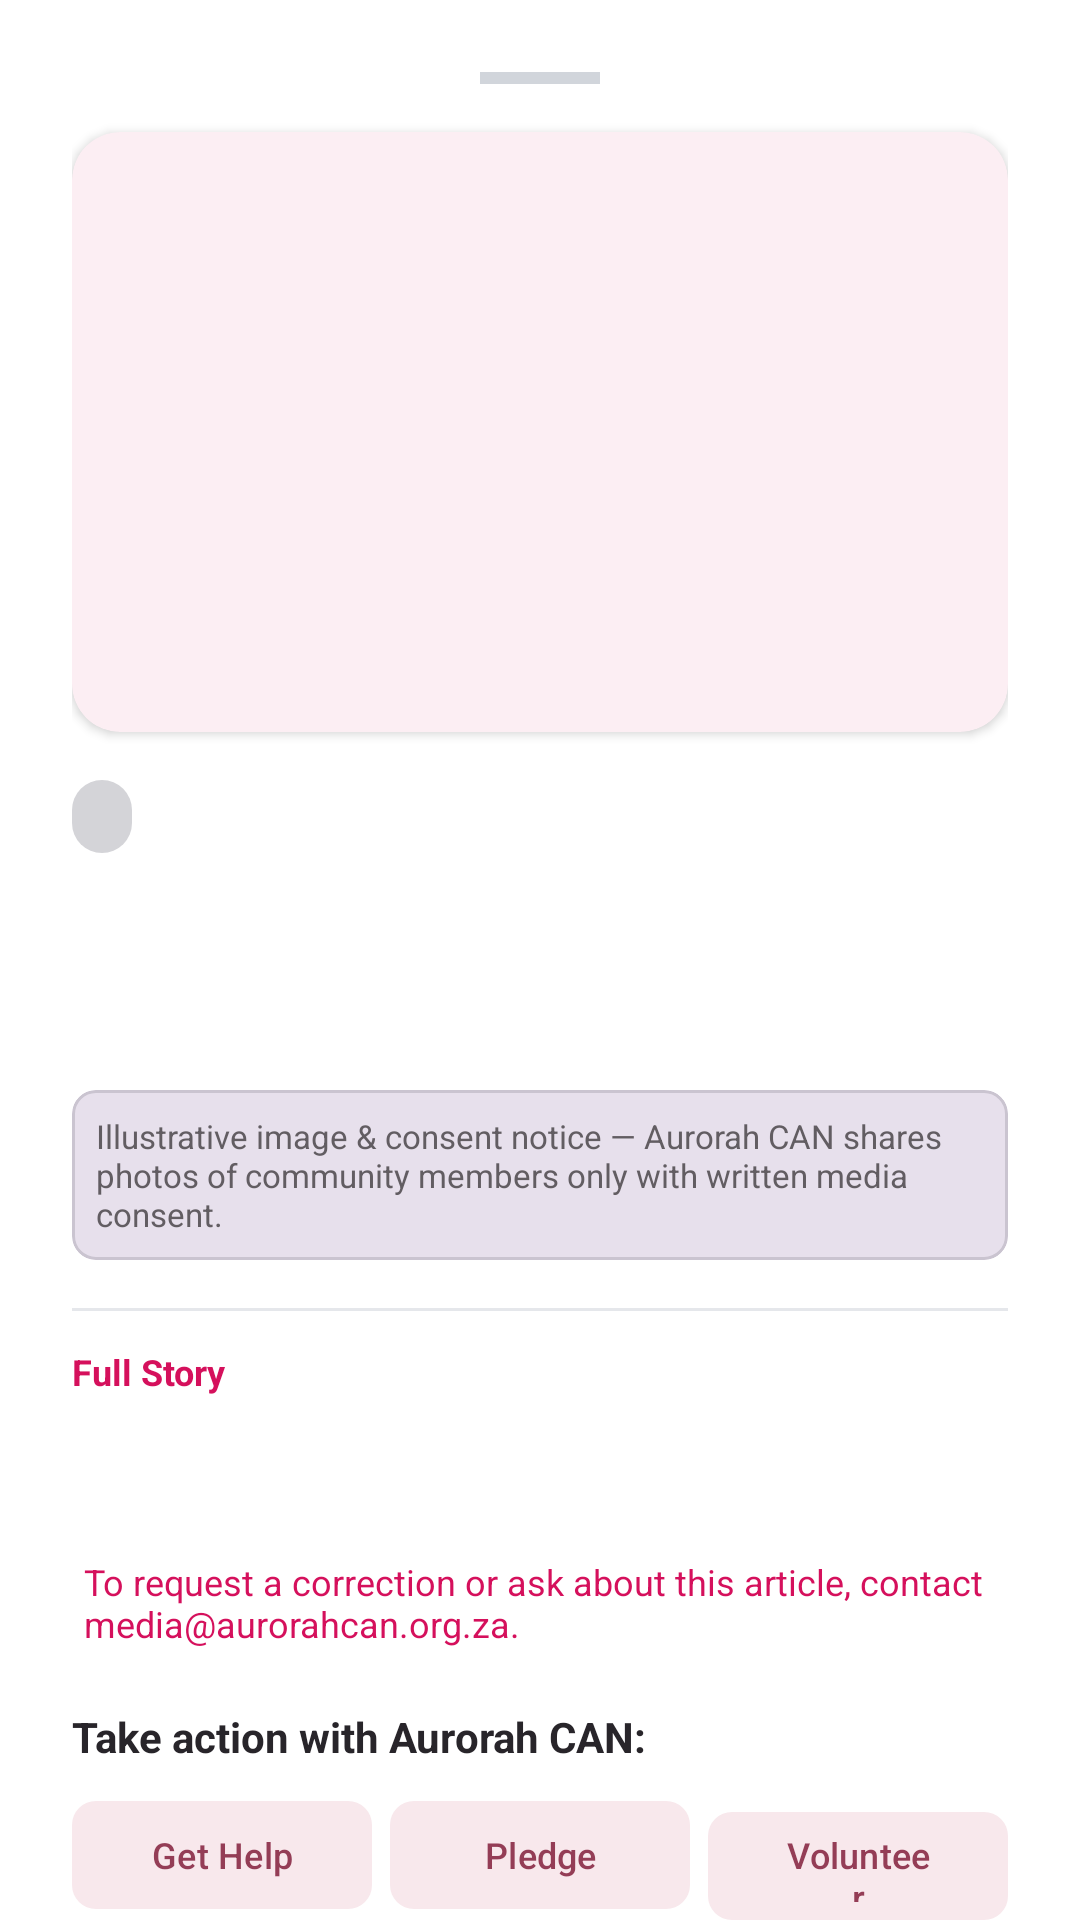

This screen was rendered from an Android layout file. Write that file and the resources it references.
<!-- AndroidManifest.xml: application theme Theme.AurorahCANDigitalHub -->
<!-- res/layout/bottom_sheet_news_detail.xml -->
<?xml version="1.0" encoding="utf-8"?>
<androidx.core.widget.NestedScrollView xmlns:android="http://schemas.android.com/apk/res/android"
    xmlns:app="http://schemas.android.com/apk/res-auto"
    xmlns:tools="http://schemas.android.com/tools"
    android:layout_width="match_parent"
    android:layout_height="match_parent"
    android:fillViewport="true"
    android:background="?attr/colorSurface">

    <LinearLayout
        android:layout_width="match_parent"
        android:layout_height="wrap_content"
        android:orientation="vertical"
        android:padding="24dp">

        <View
            android:layout_width="40dp"
            android:layout_height="4dp"
            android:layout_gravity="center_horizontal"
            android:layout_marginBottom="16dp"
            android:background="@color/gray_300" />

        
        <com.google.android.material.card.MaterialCardView
            android:id="@+id/cardNewsImageContainer"
            android:layout_width="match_parent"
            android:layout_height="200dp"
            android:layout_marginBottom="16dp"
            app:cardCornerRadius="16dp"
            app:cardElevation="2dp"
            app:strokeWidth="0dp">

            <ImageView
                android:id="@+id/ivNewsDetailImage"
                android:layout_width="match_parent"
                android:layout_height="match_parent"
                android:scaleType="centerCrop"
                android:contentDescription="@string/news_article_image"
                tools:src="@drawable/ic_news_placeholder" />
        </com.google.android.material.card.MaterialCardView>

        <LinearLayout
            android:layout_width="match_parent"
            android:layout_height="wrap_content"
            android:gravity="center_vertical"
            android:orientation="horizontal">

            <TextView
                android:id="@+id/tvNewsDetailCategory"
                android:layout_width="wrap_content"
                android:layout_height="wrap_content"
                android:background="@drawable/bg_badge_low"
                android:textColor="@color/text_primary"
                android:textSize="12sp"
                android:textStyle="bold"
                tools:text="Community Outreaches" />

            <View
                android:layout_width="0dp"
                android:layout_height="0dp"
                android:layout_weight="1" />

            <TextView
                android:id="@+id/tvNewsDetailDate"
                android:layout_width="wrap_content"
                android:layout_height="wrap_content"
                android:textColor="?attr/colorOnSurfaceVariant"
                android:textSize="12sp"
                tools:text="Recent" />
        </LinearLayout>

        <TextView
            android:id="@+id/tvNewsDetailTitle"
            android:layout_width="match_parent"
            android:layout_height="wrap_content"
            android:layout_marginTop="12dp"
            android:textColor="?attr/colorOnSurface"
            android:textSize="22sp"
            android:textStyle="bold"
            tools:text="Winter Support Campaign Launch" />

        <TextView
            android:id="@+id/tvNewsDetailAuthor"
            android:layout_width="match_parent"
            android:layout_height="wrap_content"
            android:layout_marginTop="6dp"
            android:textColor="?attr/colorPrimary"
            android:textSize="13sp"
            android:textStyle="bold"
            tools:text="By Aurorah CAN Team" />

        
        <com.google.android.material.card.MaterialCardView
            android:layout_width="match_parent"
            android:layout_height="wrap_content"
            android:layout_marginTop="14dp"
            app:cardBackgroundColor="?attr/colorSurfaceVariant"
            app:cardCornerRadius="8dp"
            app:cardElevation="0dp">

            <TextView
                android:layout_width="match_parent"
                android:layout_height="wrap_content"
                android:padding="8dp"
                android:text="Illustrative image &amp; consent notice — Aurorah CAN shares photos of community members only with written media consent."
                android:textColor="?attr/colorOnSurfaceVariant"
                android:textSize="11sp" />
        </com.google.android.material.card.MaterialCardView>

        <View
            android:layout_width="match_parent"
            android:layout_height="1dp"
            android:layout_marginTop="16dp"
            android:layout_marginBottom="12dp"
            android:background="@color/gray_200" />

        <TextView
            android:layout_width="match_parent"
            android:layout_height="wrap_content"
            android:layout_marginBottom="8dp"
            android:text="@string/full_article_label"
            android:textColor="?attr/colorPrimary"
            android:textSize="12sp"
            android:textStyle="bold" />

        <TextView
            android:id="@+id/tvNewsDetailBody"
            android:layout_width="match_parent"
            android:layout_height="wrap_content"
            android:lineSpacingExtra="6dp"
            android:textColor="?attr/colorOnSurface"
            android:textSize="16sp"
            android:textIsSelectable="true"
            tools:text="Detailed content of the news article goes here..." />

        
        <TextView
            android:id="@+id/tvMediaContact"
            android:layout_width="match_parent"
            android:layout_height="wrap_content"
            android:layout_marginTop="20dp"
            android:background="?attr/selectableItemBackground"
            android:clickable="true"
            android:focusable="true"
            android:padding="4dp"
            android:text="To request a correction or ask about this article, contact media@aurorahcan.org.za."
            android:textColor="?attr/colorPrimary"
            android:textSize="12sp" />

        <TextView
            android:layout_width="match_parent"
            android:layout_height="wrap_content"
            android:layout_marginTop="16dp"
            android:text="Take action with Aurorah CAN:"
            android:textColor="?attr/colorOnSurface"
            android:textSize="14sp"
            android:textStyle="bold" />

        
        <LinearLayout
            android:layout_width="match_parent"
            android:layout_height="wrap_content"
            android:layout_marginTop="8dp"
            android:orientation="horizontal">

            <com.google.android.material.button.MaterialButton
                android:id="@+id/btnGetHelp"
                style="@style/Widget.Material3.Button.TonalButton"
                android:layout_width="0dp"
                android:layout_height="44dp"
                android:layout_weight="1"
                android:text="Get Help"
                android:textSize="12sp"
                app:cornerRadius="8dp" />

            <com.google.android.material.button.MaterialButton
                android:id="@+id/btnMakePledge"
                style="@style/Widget.Material3.Button.TonalButton"
                android:layout_width="0dp"
                android:layout_height="44dp"
                android:layout_marginStart="6dp"
                android:layout_weight="1"
                android:text="Pledge"
                android:textSize="12sp"
                app:cornerRadius="8dp" />

            <com.google.android.material.button.MaterialButton
                android:id="@+id/btnVolunteer"
                style="@style/Widget.Material3.Button.TonalButton"
                android:layout_width="0dp"
                android:layout_height="44dp"
                android:layout_marginStart="6dp"
                android:layout_weight="1"
                android:text="Volunteer"
                android:textSize="12sp"
                app:cornerRadius="8dp" />
        </LinearLayout>

        <LinearLayout
            android:layout_width="match_parent"
            android:layout_height="wrap_content"
            android:layout_marginTop="16dp"
            android:orientation="horizontal">

            <com.google.android.material.button.MaterialButton
                android:id="@+id/btnShareArticle"
                style="@style/Widget.Material3.Button.OutlinedButton"
                android:layout_width="0dp"
                android:layout_height="48dp"
                android:layout_weight="1"
                android:text="@string/share_article"
                app:icon="@drawable/ic_share"
                app:iconSize="18dp"
                app:cornerRadius="8dp" />

            <com.google.android.material.button.MaterialButton
                android:id="@+id/btnOpenFullStoryWebsite"
                style="@style/Widget.Material3.Button.OutlinedButton"
                android:layout_width="0dp"
                android:layout_height="48dp"
                android:layout_marginStart="8dp"
                android:layout_weight="1"
                android:text="@string/open_full_story_on_website"
                app:cornerRadius="8dp" />
        </LinearLayout>

        <com.google.android.material.button.MaterialButton
            android:id="@+id/btnCloseNewsDetail"
            style="@style/Widget.Material3.Button.OutlinedButton"
            android:layout_width="match_parent"
            android:layout_height="48dp"
            android:layout_marginTop="12dp"
            android:text="@string/dismiss"
            app:cornerRadius="8dp" />

    </LinearLayout>
</androidx.core.widget.NestedScrollView>
<!-- resources referenced by this layout -->
<resources>
  <color name="gray_200">#E5E7EB</color>
  <color name="gray_300">#D1D5DB</color>
  <color name="text_primary">#28252A</color>
  <!-- drawable bg_badge_low (drawable) -->
  <?xml version="1.0" encoding="utf-8"?>
  <shape xmlns:android="http://schemas.android.com/apk/res/android"
      android:shape="rectangle">
      <solid android:color="@color/priority_low" />
      <corners android:radius="12dp" />
      <padding
          android:left="10dp"
          android:top="4dp"
          android:right="10dp"
          android:bottom="4dp" />
  </shape>
  <!-- drawable ic_news_placeholder (drawable) -->
  <?xml version="1.0" encoding="utf-8"?>
  <vector xmlns:android="http://schemas.android.com/apk/res/android"
      android:width="120dp"
      android:height="120dp"
      android:viewportWidth="24"
      android:viewportHeight="24">
      <path
          android:fillColor="#E2E8F0"
          android:pathData="M0,0h24v24H0z" />
      <path
          android:fillColor="#94A3B8"
          android:pathData="M19,3H5C3.89,3 3,3.89 3,5v14c0,1.1 0.89,2 2,2h14c1.1,0 2,-0.9 2,-2V5C21,3.89 20.1,3 19,3zM19,19H5V5h14V19zM6,17h12v-2H6V17zM6,13h12v-2H6V13zM6,9h7V7H6V9z" />
  </vector>
  <!-- drawable ic_share (drawable) -->
  <vector xmlns:android="http://schemas.android.com/apk/res/android"
      android:width="24dp"
      android:height="24dp"
      android:viewportWidth="24"
      android:viewportHeight="24">
    <path
        android:fillColor="#FF000000"
        android:pathData="M18,16.08c-0.76,0 -1.44,0.3 -1.96,0.77L8.91,12.7c0.05,-0.23 0.09,-0.47 0.09,-0.7s-0.04,-0.47 -0.09,-0.7l7.05,-4.11c0.54,0.5 1.25,0.81 2.04,0.81 1.66,0 3,-1.34 3,-3s-1.34,-3 -3,-3 -3,1.34 -3,3c0,0.23 0.04,0.47 0.09,0.7L8.04,9.81C7.5,9.31 6.79,9 6,9c-1.66,0 -3,1.34 -3,3s1.34,3 3,3c0.79,0 1.5,-0.31 2.04,-0.81l7.12,4.16c-0.05,0.21 -0.08,0.43 -0.08,0.65 0,1.61 1.31,2.92 2.92,2.92s2.92,-1.31 2.92,-2.92c0,-1.61 -1.31,-2.92 -2.92,-2.92z"/>
  </vector>
  <string name="dismiss">Dismiss</string>
  <string name="full_article_label">Full Story</string>
  <string name="news_article_image">News Article Image</string>
  <string name="open_full_story_on_website">View Web Version</string>
  <string name="share_article">Share Article</string>
  <style name="Theme.AurorahCANDigitalHub" parent="Base.Theme.AurorahCANDigitalHub" />
  <color name="priority_low">#D4D4D8</color>
  <style name="Base.Theme.AurorahCANDigitalHub" parent="Theme.Material3.DayNight.NoActionBar">
          
          <item name="colorPrimary">@color/md_theme_primary</item>
          <item name="colorOnPrimary">@color/white</item>
          <item name="colorPrimaryContainer">#FCE4EC</item>
          <item name="colorOnPrimaryContainer">@color/md_theme_primary</item>
  
          <item name="colorSecondary">@color/md_theme_secondary</item>
          <item name="colorOnSecondary">@color/white</item>
          <item name="colorSecondaryContainer">#F8E8EC</item>
          <item name="colorOnSecondaryContainer">@color/md_theme_secondary</item>
  
          <item name="android:colorBackground">@color/md_theme_background</item>
          <item name="colorSurface">@color/card_surface</item>
          <item name="colorOnSurface">@color/text_primary</item>
          <item name="colorOnSurfaceVariant">@color/text_secondary</item>
  
          <item name="colorError">@color/error_red</item>
          <item name="colorOnError">@color/white</item>
  
          
          <item name="android:statusBarColor">?attr/colorPrimary</item>
          <item name="android:windowLightStatusBar">false</item>
      </style>
  <color name="md_theme_primary">#D5105C</color>
  <color name="white">#FFFFFFFF</color>
  <color name="md_theme_secondary">#943D56</color>
  <color name="md_theme_background">#FAF8F9</color>
  <color name="card_surface">#FFFFFF</color>
  <color name="text_secondary">#625D62</color>
  <color name="error_red">#DC2626</color>
</resources>
